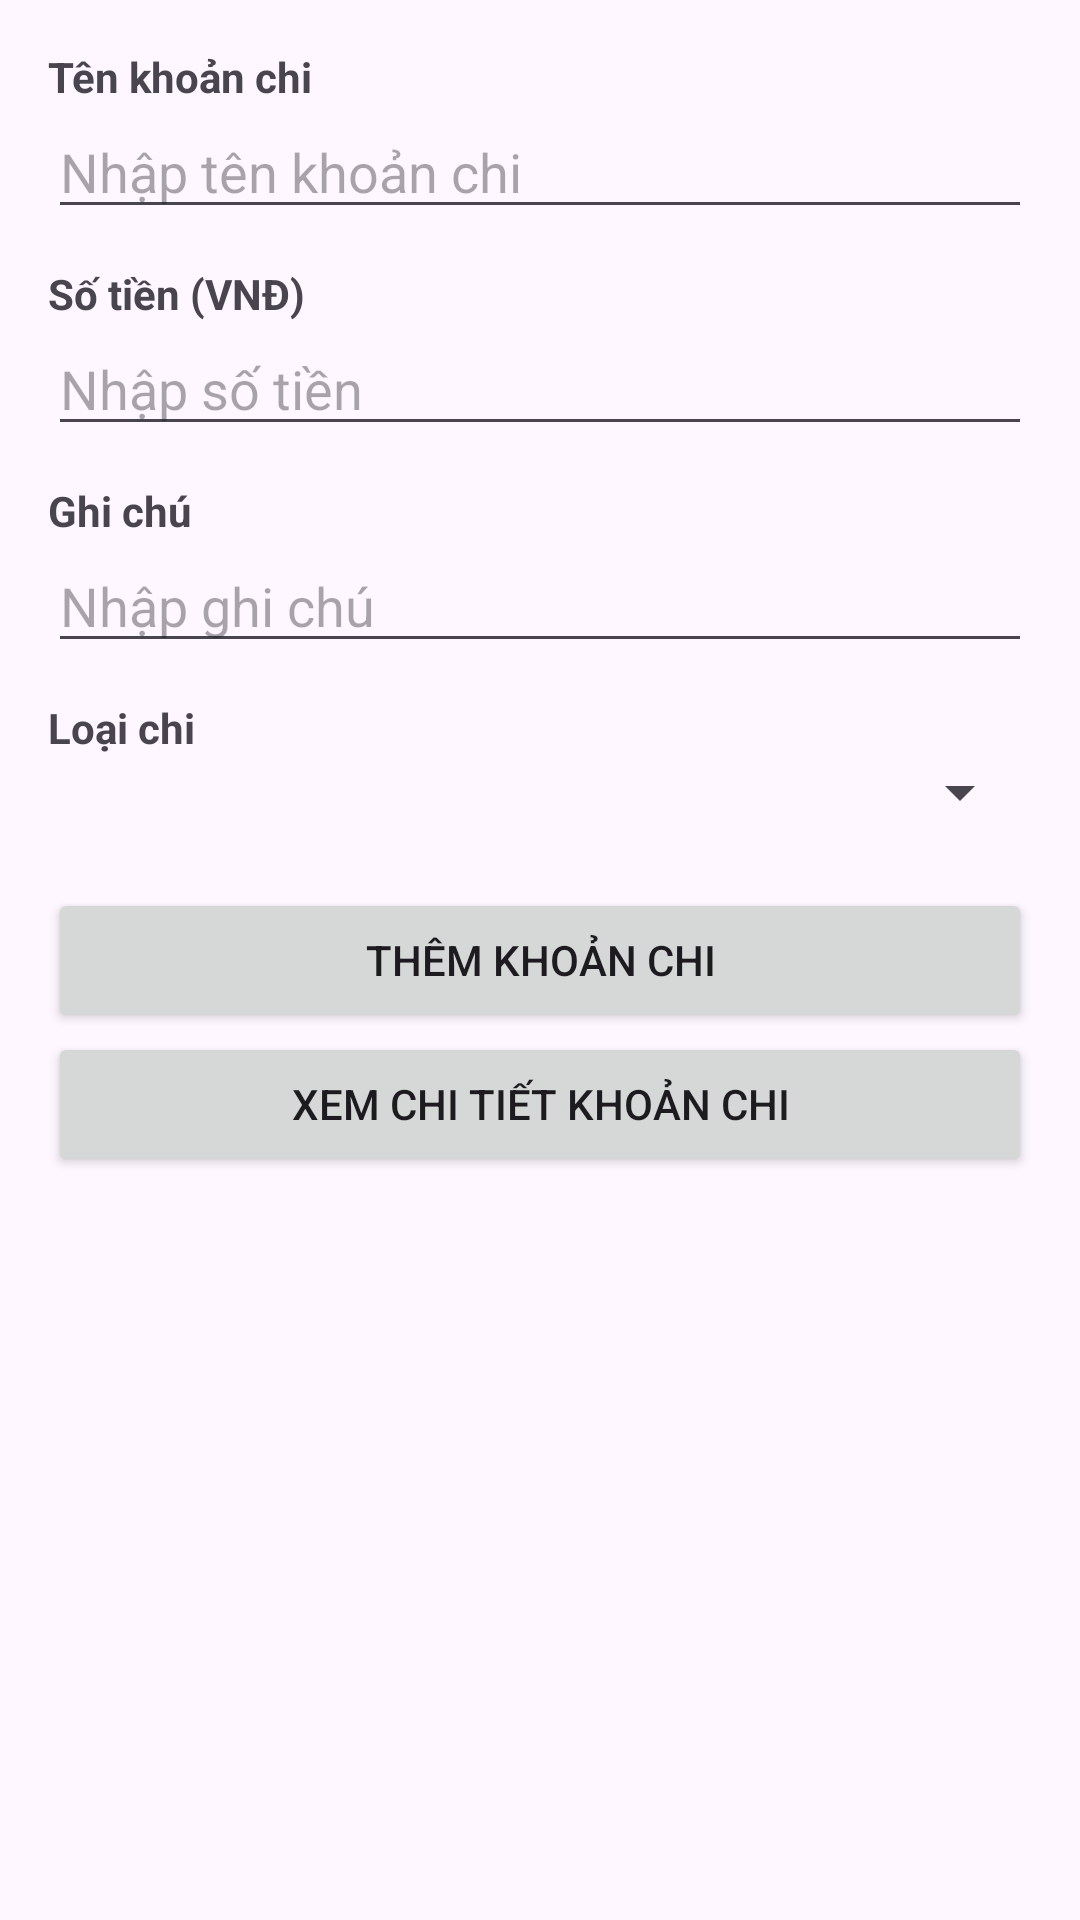

This screen was rendered from an Android layout file. Write that file and the resources it references.
<!-- AndroidManifest.xml: application theme Theme.KTGK_21115053120316_PhanTanHung -->
<!-- res/layout/activity_main.xml -->
<?xml version="1.0" encoding="utf-8"?>
<androidx.constraintlayout.widget.ConstraintLayout xmlns:android="http://schemas.android.com/apk/res/android"
    xmlns:app="http://schemas.android.com/apk/res-auto"
    xmlns:tools="http://schemas.android.com/tools"
    android:id="@+id/main"
    android:layout_width="match_parent"
    android:layout_height="match_parent"
    tools:context=".MainActivity">
    <ScrollView xmlns:android="http://schemas.android.com/apk/res/android"
        android:layout_width="match_parent"
        android:layout_height="match_parent">

        <LinearLayout
            android:layout_width="match_parent"
            android:layout_height="wrap_content"
            android:orientation="vertical"
            android:padding="16dp">

            <TextView
                android:layout_width="wrap_content"
                android:layout_height="wrap_content"
                android:text="Tên khoản chi"
                android:textStyle="bold" />

            <EditText
                android:id="@+id/edtTenKhoanChi_316"
                android:layout_width="match_parent"
                android:layout_height="wrap_content"
                android:hint="Nhập tên khoản chi"
                android:inputType="text" />

            <TextView
                android:layout_width="wrap_content"
                android:layout_height="wrap_content"
                android:layout_marginTop="12dp"
                android:text="Số tiền (VNĐ)"
                android:textStyle="bold" />

            <EditText
                android:id="@+id/edtSoTien_316"
                android:layout_width="match_parent"
                android:layout_height="wrap_content"
                android:hint="Nhập số tiền"
                android:inputType="numberDecimal" />

            <TextView
                android:layout_width="wrap_content"
                android:layout_height="wrap_content"
                android:layout_marginTop="12dp"
                android:text="Ghi chú"
                android:textStyle="bold" />

            <EditText
                android:id="@+id/edtGhiChu_316"
                android:layout_width="match_parent"
                android:layout_height="wrap_content"
                android:hint="Nhập ghi chú"
                android:inputType="textMultiLine" />
            <TextView
                android:layout_width="wrap_content"
                android:layout_height="wrap_content"
                android:layout_marginTop="12dp"
                android:text="Loại chi"
                android:textStyle="bold" />

            <Spinner
                android:id="@+id/spLoaiChi_316"
                android:layout_width="match_parent"
                android:layout_height="wrap_content" />

            <Button
                android:id="@+id/btnThemKhoanChi316"
                android:layout_width="match_parent"
                android:layout_height="wrap_content"
                android:layout_marginTop="20dp"
                android:text="Thêm khoản chi" />

            <Button
                android:id="@+id/btnXemChiTiet_316"
                android:layout_width="match_parent"
                android:layout_height="wrap_content"
                android:text="Xem chi tiết khoản chi" />
        </LinearLayout>
    </ScrollView>
</androidx.constraintlayout.widget.ConstraintLayout>
<!-- resources referenced by this layout -->
<resources>
  <style name="Theme.KTGK_21115053120316_PhanTanHung" parent="Base.Theme.KTGK_21115053120316_PhanTanHung" />
  <style name="Base.Theme.KTGK_21115053120316_PhanTanHung" parent="Theme.Material3.DayNight.NoActionBar">
          
          
      </style>
</resources>
